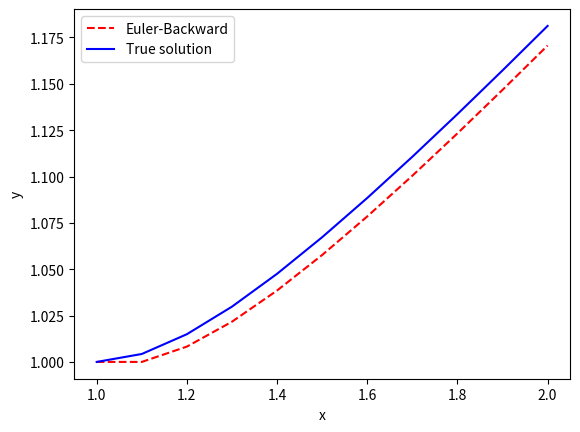

Python code for this plot:
import numpy as np
import matplotlib.pyplot as plt
def dydx(y,x): return (y/x - (y/x)**2)
h=0.1
n=11
t=np.linspace(1,2,n)
w=np.zeros(n,dtype=float)
y_tr = np.zeros(n, dtype = float)
for i in range(n):
    y_tr[i] = t[i]/(1+np.log(t[i]))
w[0]=1
for i  in range(n-1):
    w[i+1] = w[i] + h*dydx(w[i],t[i])
abs_error = np.zeros(n, dtype=float)
rel_error = np.zeros(n, dtype = float)

for i in range(n):
    abs_error[i] = abs(w[i]-y_tr[i])
    rel_error[i] = abs((w[i]-y_tr[i])/w[i])
    


plt.plot(t,w,'r--', label = 'Euler-Backward')
plt.plot(t, y_tr, color = 'blue', label = 'True solution')
plt.xlabel('x')
plt.ylabel('y')
plt.legend()
plt.show()
